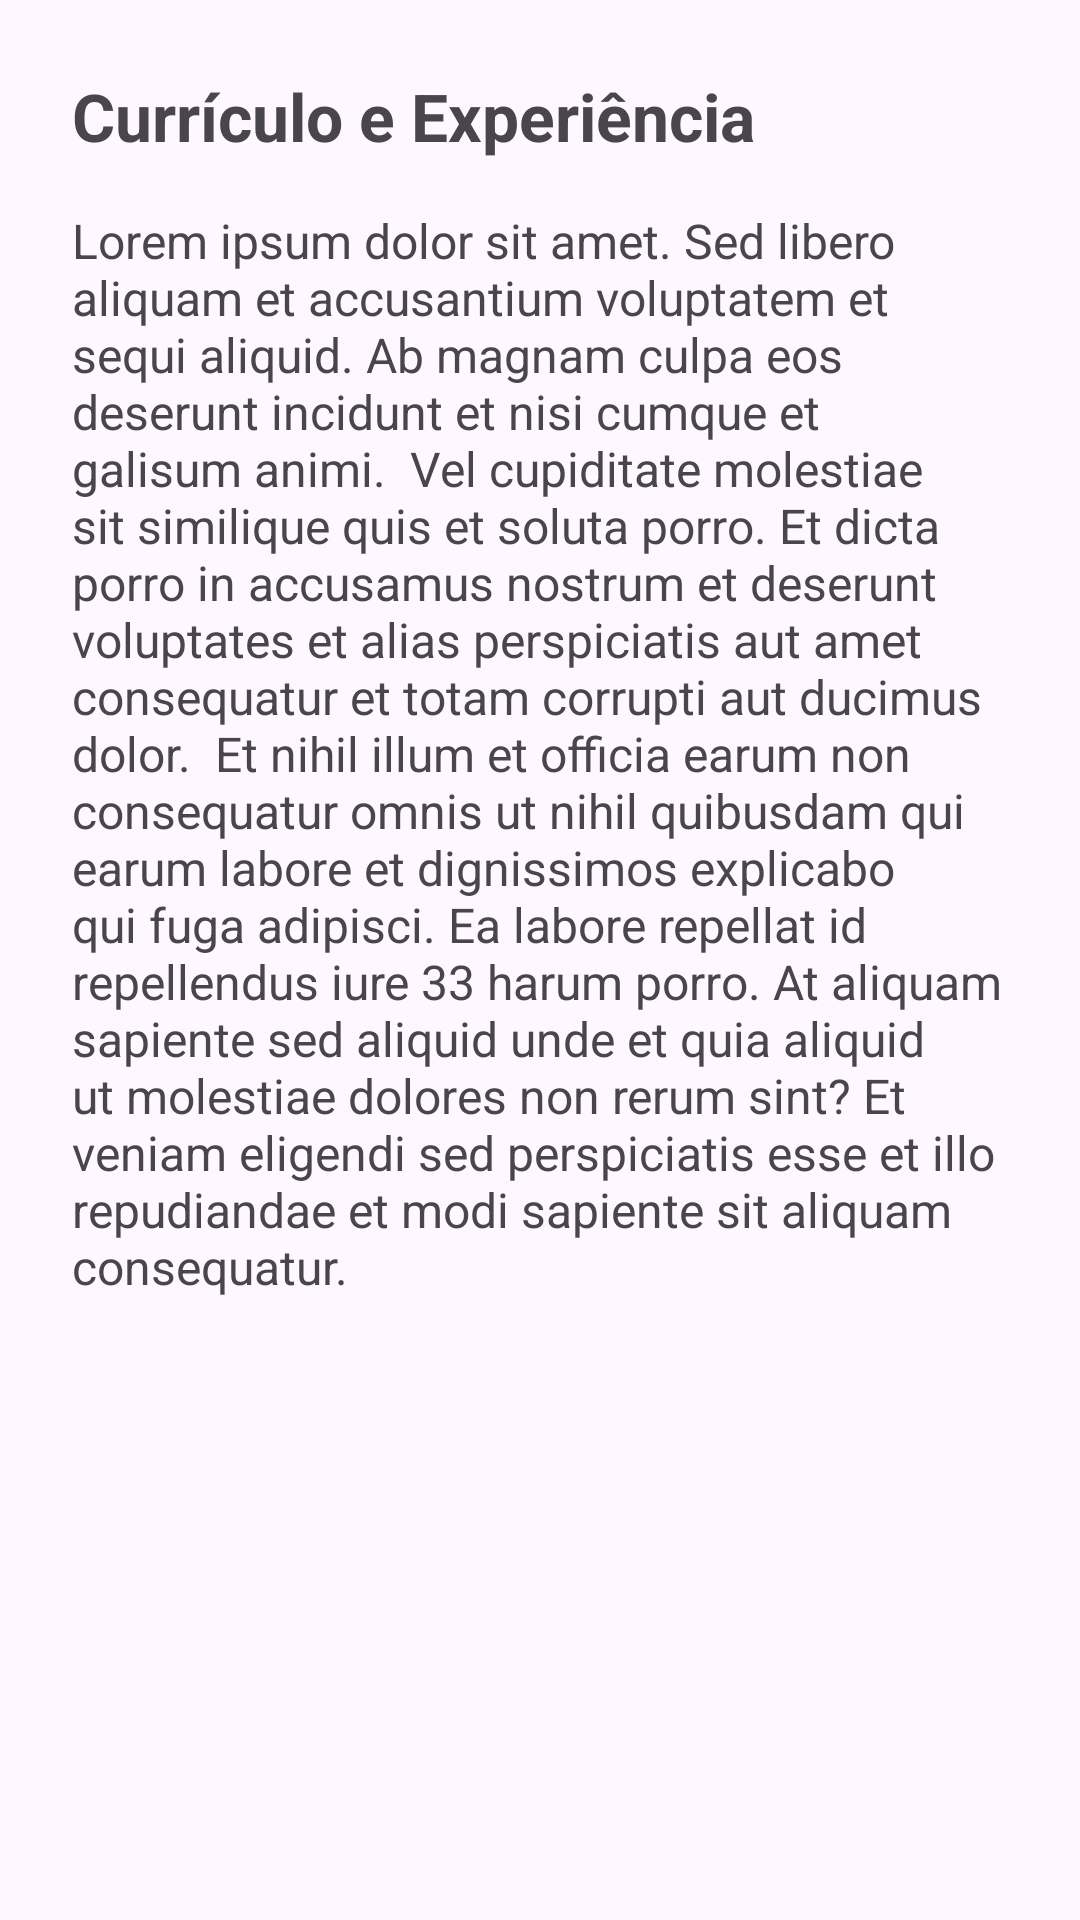

Reconstruct the res/layout file that produces this screen, plus the resources it refers to.
<!-- AndroidManifest.xml: application theme Theme.Pdm_roteiro5 -->
<!-- res/layout/activity_detalhes.xml -->
<?xml version="1.0" encoding="utf-8"?>
<LinearLayout xmlns:android="http://schemas.android.com/apk/res/android"
    android:layout_width="match_parent"
    android:layout_height="match_parent"
    android:orientation="vertical"
    android:padding="24dp">

    <TextView
        android:layout_width="match_parent"
        android:layout_height="wrap_content"
        android:text="Currículo e Experiência"
        android:textSize="22sp"
        android:textStyle="bold"
        android:layout_marginBottom="16dp"/>

    <TextView
        android:layout_width="match_parent"
        android:layout_height="wrap_content"
        android:text="Lorem ipsum dolor sit amet. Sed libero aliquam et accusantium voluptatem et sequi aliquid. Ab magnam culpa eos deserunt incidunt et nisi cumque et galisum animi.

Vel cupiditate molestiae sit similique quis et soluta porro. Et dicta porro in accusamus nostrum et deserunt voluptates et alias perspiciatis aut amet consequatur et totam corrupti aut ducimus dolor.

Et nihil illum et officia earum non consequatur omnis ut nihil quibusdam qui earum labore et dignissimos explicabo qui fuga adipisci. Ea labore repellat id repellendus iure 33 harum porro. At aliquam sapiente sed aliquid unde et quia aliquid ut molestiae dolores non rerum sint? Et veniam eligendi sed perspiciatis esse et illo repudiandae et modi sapiente sit aliquam consequatur."
        android:textSize="16sp" />
</LinearLayout>
<!-- resources referenced by this layout -->
<resources>
  <style name="Theme.Pdm_roteiro5" parent="Base.Theme.Pdm_roteiro5" />
  <style name="Base.Theme.Pdm_roteiro5" parent="Theme.Material3.DayNight.NoActionBar">
          
          
      </style>
</resources>
